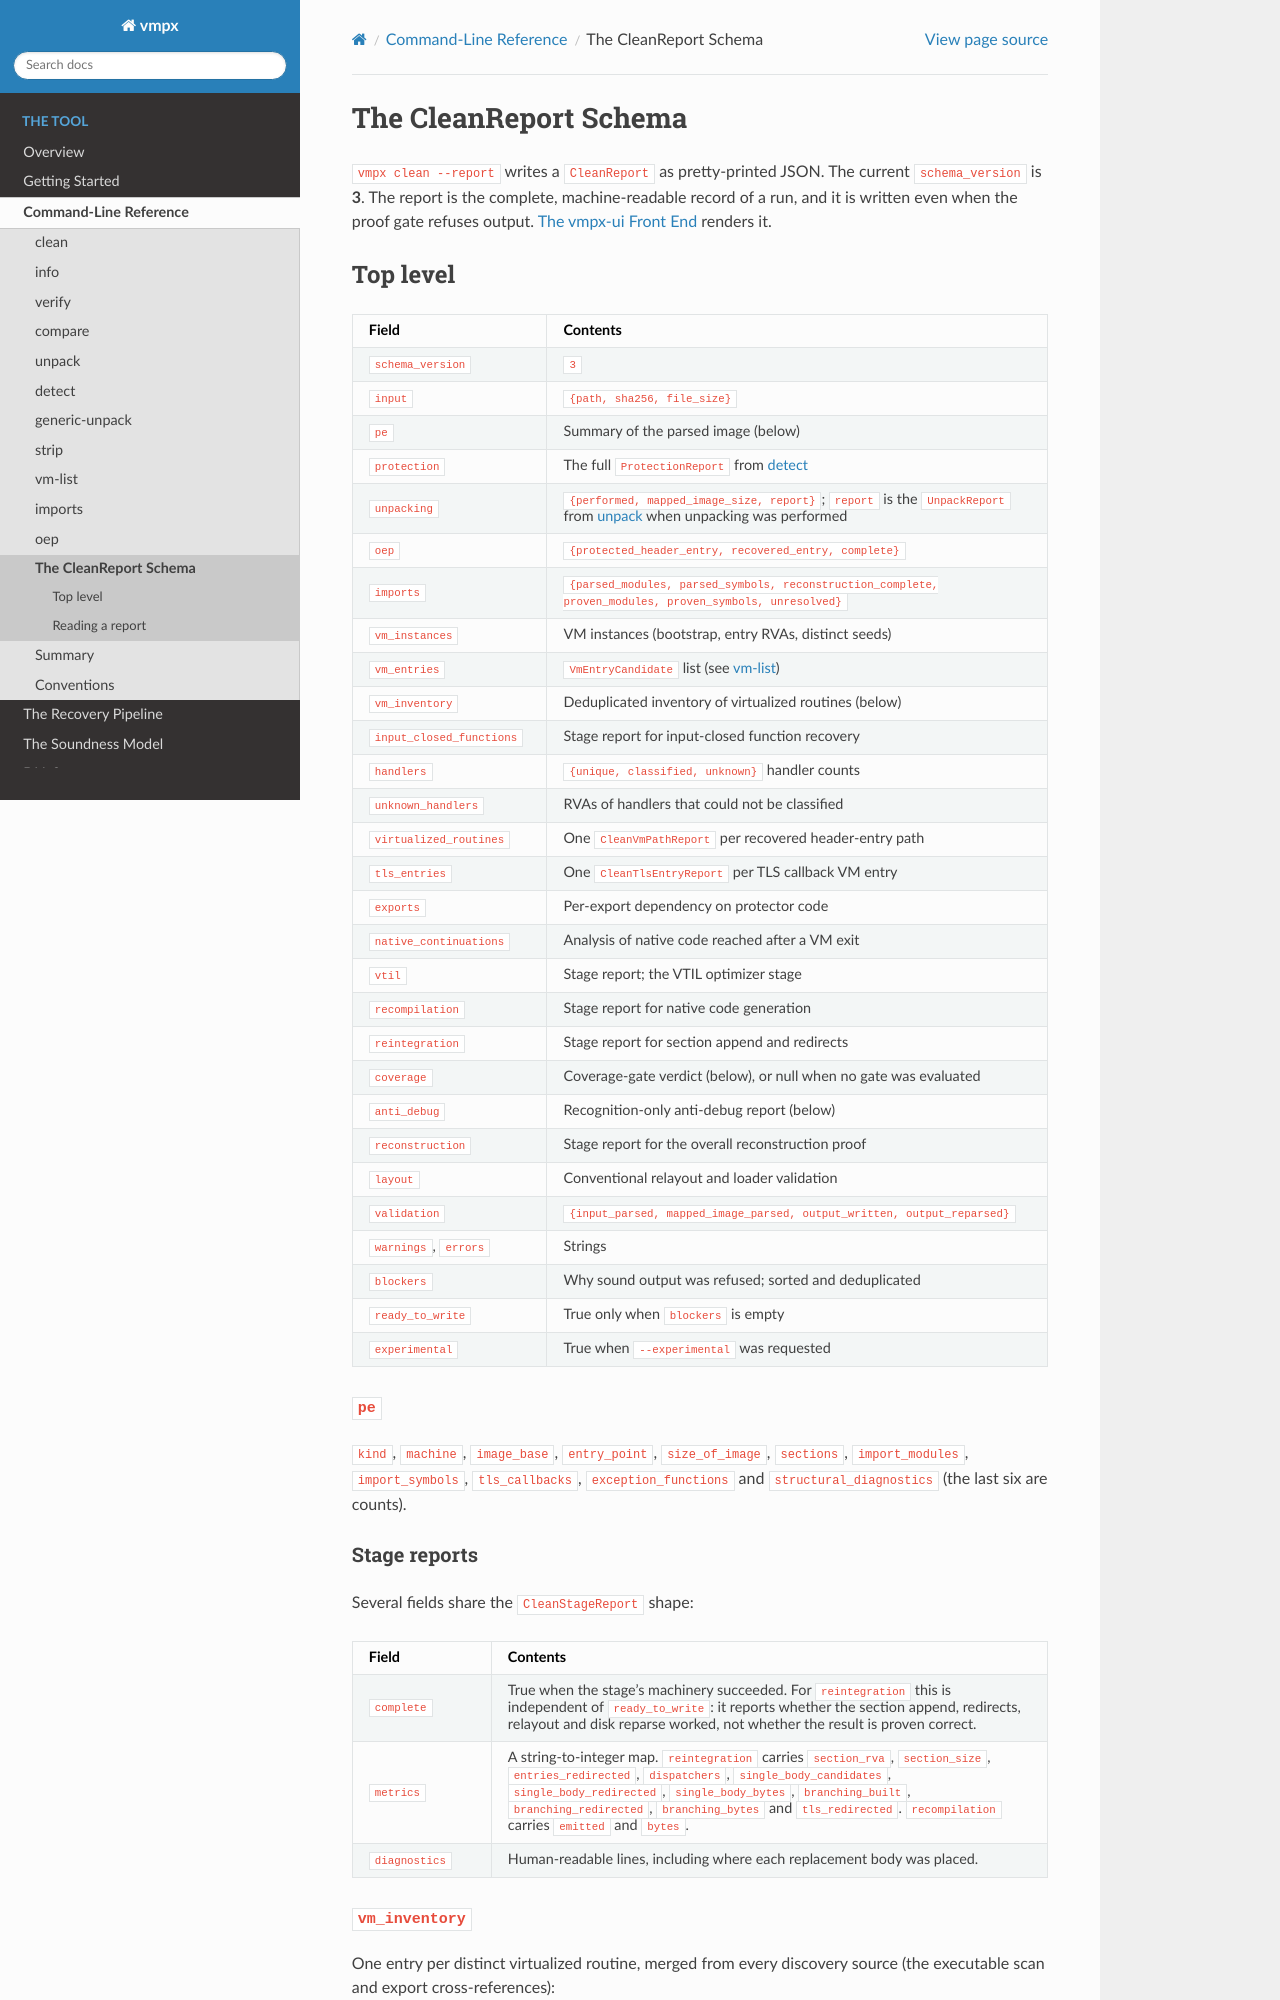

repository: Vihaan2012-cmyk/vmpx-expanded · page: tool/cli/reports.html · generator: sphinx

The CleanReport Schema
======================

``vmpx clean --report`` writes a ``CleanReport`` as pretty-printed JSON. The
current ``schema_version`` is **3**. The report is the complete, machine-readable
record of a run, and it is written even when the proof gate refuses output.
:doc:`/tool/ui` renders it.

Top level
---------

.. list-table::
   :header-rows: 1
   :widths: 28 72

   * - Field
     - Contents
   * - ``schema_version``
     - ``3``
   * - ``input``
     - ``{path, sha256, file_size}``
   * - ``pe``
     - Summary of the parsed image (below)
   * - ``protection``
     - The full ``ProtectionReport`` from :doc:`detect`
   * - ``unpacking``
     - ``{performed, mapped_image_size, report}``; ``report`` is the
       ``UnpackReport`` from :doc:`unpack` when unpacking was performed
   * - ``oep``
     - ``{protected_header_entry, recovered_entry, complete}``
   * - ``imports``
     - ``{parsed_modules, parsed_symbols, reconstruction_complete, proven_modules, proven_symbols, unresolved}``
   * - ``vm_instances``
     - VM instances (bootstrap, entry RVAs, distinct seeds)
   * - ``vm_entries``
     - ``VmEntryCandidate`` list (see :doc:`vm-list`)
   * - ``vm_inventory``
     - Deduplicated inventory of virtualized routines (below)
   * - ``input_closed_functions``
     - Stage report for input-closed function recovery
   * - ``handlers``
     - ``{unique, classified, unknown}`` handler counts
   * - ``unknown_handlers``
     - RVAs of handlers that could not be classified
   * - ``virtualized_routines``
     - One ``CleanVmPathReport`` per recovered header-entry path
   * - ``tls_entries``
     - One ``CleanTlsEntryReport`` per TLS callback VM entry
   * - ``exports``
     - Per-export dependency on protector code
   * - ``native_continuations``
     - Analysis of native code reached after a VM exit
   * - ``vtil``
     - Stage report; the VTIL optimizer stage
   * - ``recompilation``
     - Stage report for native code generation
   * - ``reintegration``
     - Stage report for section append and redirects
   * - ``coverage``
     - Coverage-gate verdict (below), or null when no gate was evaluated
   * - ``anti_debug``
     - Recognition-only anti-debug report (below)
   * - ``reconstruction``
     - Stage report for the overall reconstruction proof
   * - ``layout``
     - Conventional relayout and loader validation
   * - ``validation``
     - ``{input_parsed, mapped_image_parsed, output_written, output_reparsed}``
   * - ``warnings``, ``errors``
     - Strings
   * - ``blockers``
     - Why sound output was refused; sorted and deduplicated
   * - ``ready_to_write``
     - True only when ``blockers`` is empty
   * - ``experimental``
     - True when ``--experimental`` was requested

``pe``
~~~~~~

``kind``, ``machine``, ``image_base``, ``entry_point``, ``size_of_image``,
``sections``, ``import_modules``, ``import_symbols``, ``tls_callbacks``,
``exception_functions`` and ``structural_diagnostics`` (the last six are
counts).

Stage reports
~~~~~~~~~~~~~

Several fields share the ``CleanStageReport`` shape:

.. list-table::
   :header-rows: 1
   :widths: 20 80

   * - Field
     - Contents
   * - ``complete``
     - True when the stage's machinery succeeded. For ``reintegration`` this
       is independent of ``ready_to_write``: it reports whether the section
       append, redirects, relayout and disk reparse worked, not whether the
       result is proven correct.
   * - ``metrics``
     - A string-to-integer map. ``reintegration`` carries ``section_rva``,
       ``section_size``, ``entries_redirected``, ``dispatchers``,
       ``single_body_candidates``, ``single_body_redirected``,
       ``single_body_bytes``, ``branching_built``, ``branching_redirected``,
       ``branching_bytes`` and ``tls_redirected``. ``recompilation`` carries
       ``emitted`` and ``bytes``.
   * - ``diagnostics``
     - Human-readable lines, including where each replacement body was placed.
